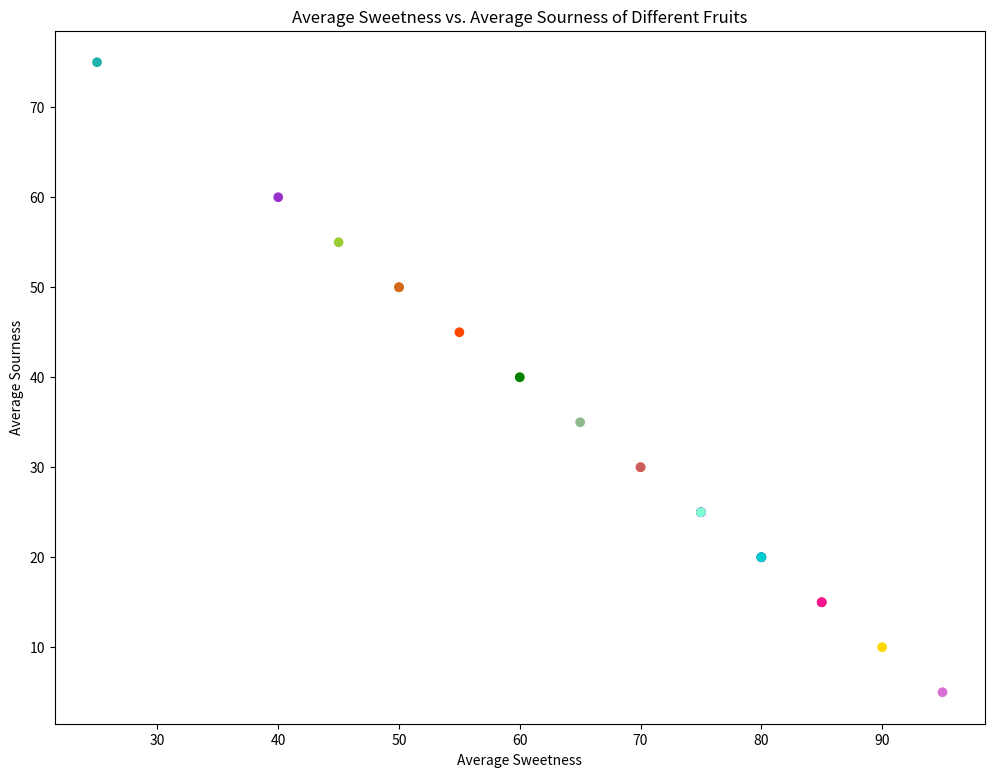

Write the Python code that produced this figure.

import matplotlib.pyplot as plt

# Data
fruit = ["Apple", "Banana", "Cherry", "Date", "Elderberry", 
         "Fig", "Grapefruit", "Honeydew", "Indian Fig", "Jackfruit", 
         "Kiwi", "Lemon", "Mango", "Nectarine", "Orange", 
         "Papaya", "Quince", "Raspberry", "Strawberry", "Tangerine", 
         "Ugli Fruit", "Watermelon"]
sweetness = [70, 90, 85, 80, 75, 65, 50, 60, 55, 95, 60, 25, 85, 75, 80, 70, 50, 45, 75, 85, 40, 80]
sourness = [30, 10, 15, 20, 25, 35, 50, 40, 45, 5, 40, 75, 15, 25, 20, 30, 50, 55, 25, 15, 60, 20]

# Create figure and axis objects
fig, ax = plt.subplots(figsize=(12, 9))

# Scatter plot
ax.scatter(sweetness, sourness, color=["#FF7F50", "#FFD700", "#DC143C", "#8B0000", "#4B0082", 
                                       "#8FBC8F", "#FF8C00", "#ADFF2F", "#FF4500", "#DA70D6", 
                                       "#008000", "#20B2AA", "#F08080", "#8A2BE2", "#4169E1", 
                                       "#CD5C5C", "#D2691E", "#9ACD32", "#7FFFD4", "#FF1493", 
                                       "#9932CC", "#00CED1"])

# Title and labels
plt.title('Average Sweetness vs. Average Sourness of Different Fruits')
plt.xlabel('Average Sweetness')
plt.ylabel('Average Sourness')

# Show plot
plt.show()
